Run: headless pygame with SDL's dummy video driver; simulated clock (each Clock.tick advances the game by its frame time, no real sleeping); random seed 0; keys injected as events and as key.get_pressed() state; no mouse input.
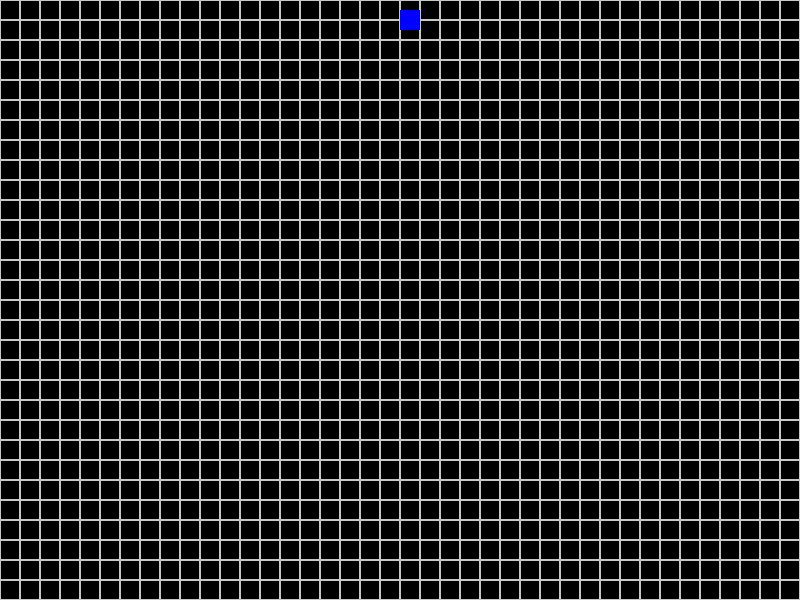
Frame 1 of 4 · flips 1–60 · no input
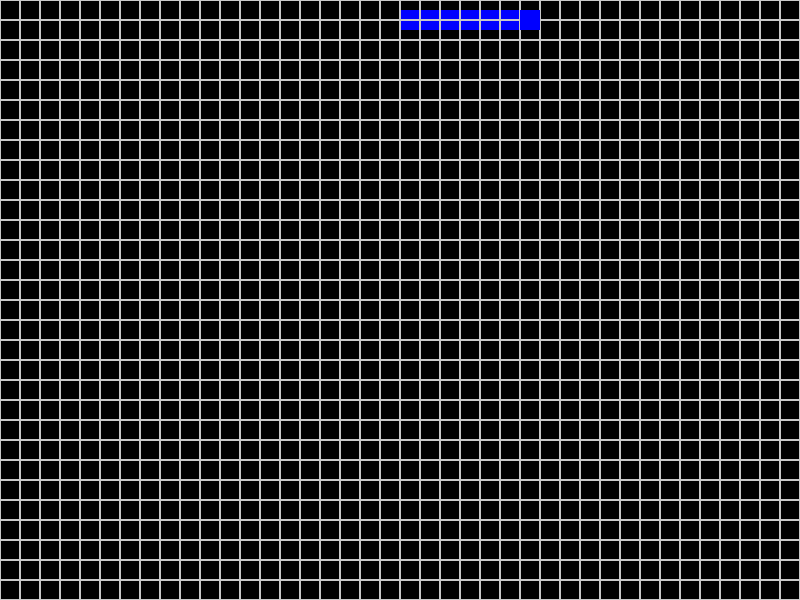
Frame 2 of 4 · flips 61–180 · tapped SPACE, RETURN · held RIGHT (→), D
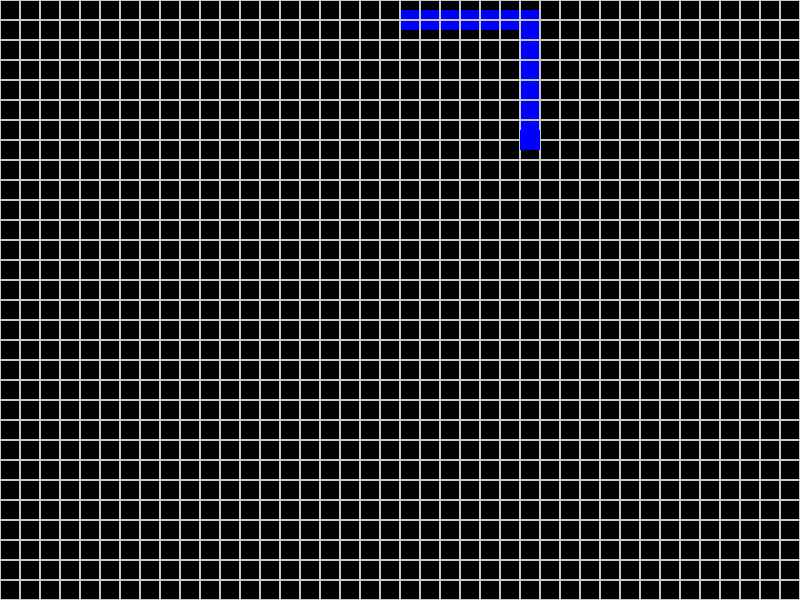
Frame 3 of 4 · flips 181–300 · held DOWN (↓), S
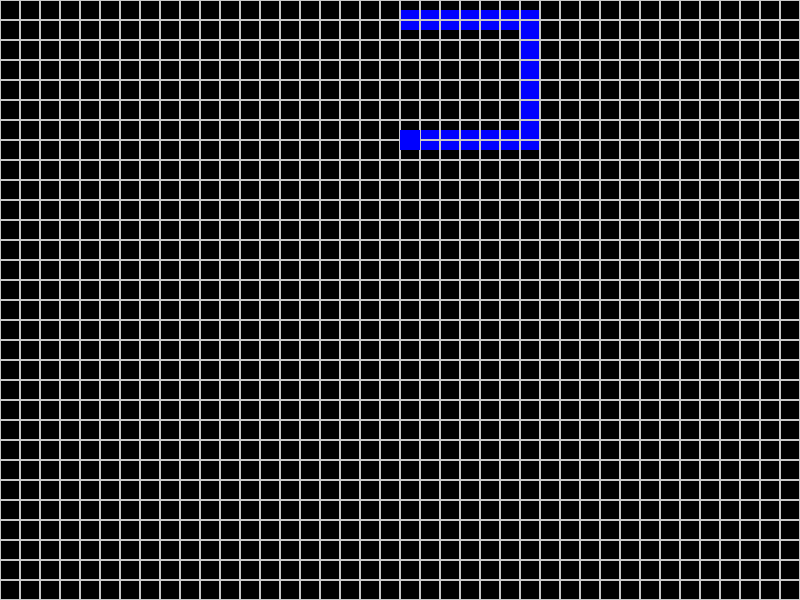
Frame 4 of 4 · flips 301–420 · held LEFT (←), A, UP (↑), W

The pygame program that drew these frames:

import pygame

# pygame setup

WHITE = (200, 200, 200)


class Position:
    def __init__(self, x, y) -> None:
        self.x = x
        self.y = y


class Square:
    def __init__(self, pos, win) -> None:
        self.pos = pos
        self.color = "blue"
        self.win = win
        self.rect = pygame.Rect(400, 10, 20, 20)

    def handle_keys(self):
        key = pygame.key.get_pressed()
        if key[pygame.K_LEFT]:
            self.rect.move_ip(-1, 0)
        if key[pygame.K_RIGHT]:
            self.rect.move_ip(1, 0)
        if key[pygame.K_DOWN]:
            self.rect.move_ip(0, 1)

    def draw(self):
        rect = pygame.draw.rect(self.win, self.color,
                                self.rect)
        return rect


class Game:
    def __init__(self, width, height) -> None:
        pygame.init()
        self.width = width
        self.height = height
        self.screen = pygame.display.set_mode((width, height))
        self.screen.fill("black")
        self.running = True
        self.clock = pygame.time.Clock()

    def start(self):
        tetronimoe = Square((0, 0), self.screen)
        while self.running:
            self.draw_grid()
            tetronimoe.handle_keys()
            tetronimoe.draw()
            for event in pygame.event.get():
                if event.type == pygame.QUIT:
                    self.running = False
            # self.screen.fill("black")
            pygame.display.flip()
            self.clock.tick(60)

    def draw_grid(self):
        blockSize = 20
        for x in range(0, self.width, blockSize):
            for y in range(0, self.height, blockSize):
                rect = pygame.Rect(x, y, blockSize, blockSize)
                pygame.draw.rect(self.screen, WHITE, rect, 1)


def main():
    game = Game(800, 600)
    game.start()
    pygame.quit()


main()
